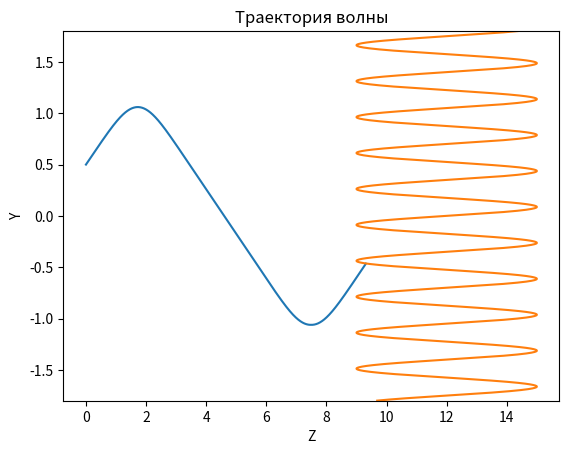

This figure's Python source:
from math import cos, sin, pi, radians, asin, tan, sqrt
import matplotlib.pyplot as plt


def F1(y: float) -> float:
    return 1.4 + 0.3 * cos(0.8 * (y**4))

def Zf(y: float) -> float:
    return 12 + 3 * sin(17.951958020513104 * y)

def N1(y: float, w: float) -> float:
    return F1(y) * (1 - ((0.35 * 10**14) / w)**2)

def NewSin(n_1: float, n_2: float, sin_1: float) -> float:
    return (n_1 / n_2) * sin_1

def Dz(d: float, angle: float) -> float:
    return abs(d) * tan(abs(angle))

def get_end(R: float) -> (list, list):
    wave_x = []
    wave_y = []
    x = -R
    while x < R:
        x += 0.001
        wave_x.append(Zf(x))
        wave_y.append(x)
    return (wave_x, wave_y)

def make_chart(ray_z: list, ray_y: list, end_x: list, end_y: list, R: float) -> None:
    plt.xlabel("Z")
    plt.ylabel("Y")
    plt.title("Траектория волны")
    plt.ylim(-R, R)
    plt.plot(ray_z, ray_y)
    plt.plot(end_x, end_y)
    plt.show()

def solve(R: float, count_layers: int, y_0: float, alpha_0: float, n_1: float, w: float) -> (list, list, float):
    dy = (R * 2) / count_layers
    z = 0
    y = y_0
    ray_z = [z]
    ray_y = [y]
    alpha_1 = alpha_0
    n1 = n_1
    n2 = N1(y, w)
    alpha_2 = pi/2 - asin(NewSin(n1, n2, abs(sin(alpha_1))))
    ray_length = 0
    is_reflection = False
    if alpha_1 < 0:
        dy *= -1
    while abs(Zf(y) - z) >= 0.05:
        if is_reflection or abs(abs(y) - R) < 0.0005:
            alpha_2 = alpha_1
            dy *= - 1
        dz = Dz(dy, alpha_2)
        z += dz
        y += dy
        ray_length += sqrt(dz**2 + dy**2)
        ray_z.append(z)
        ray_y.append(y)
        n1 = n2
        alpha_1 = alpha_2
        n2 = N1(y, w)
        if NewSin(n1, n2, sin(alpha_1)) >= 1:
            is_reflection = True
            continue
        alpha_2 = asin(NewSin(n1, n2, sin(alpha_1)))
        is_reflection = False
    return (ray_z, ray_y, ray_length)


def main() -> None:
    # Вариант 19
    R = 1.8
    N_2 = 1
    W = 3.4 * (10**14)
    Y_0 = 0.5
    ALPHA_0 = radians(42)
    COUNT_LAYERS = 10000

    end_z, end_y = get_end(R)
    ray_z, ray_y, ray_length = solve(R, COUNT_LAYERS, Y_0, ALPHA_0, N_2, W)
    print(ray_length)
    make_chart(ray_z, ray_y, end_z, end_y, R)


if __name__ == "__main__":
    main()
